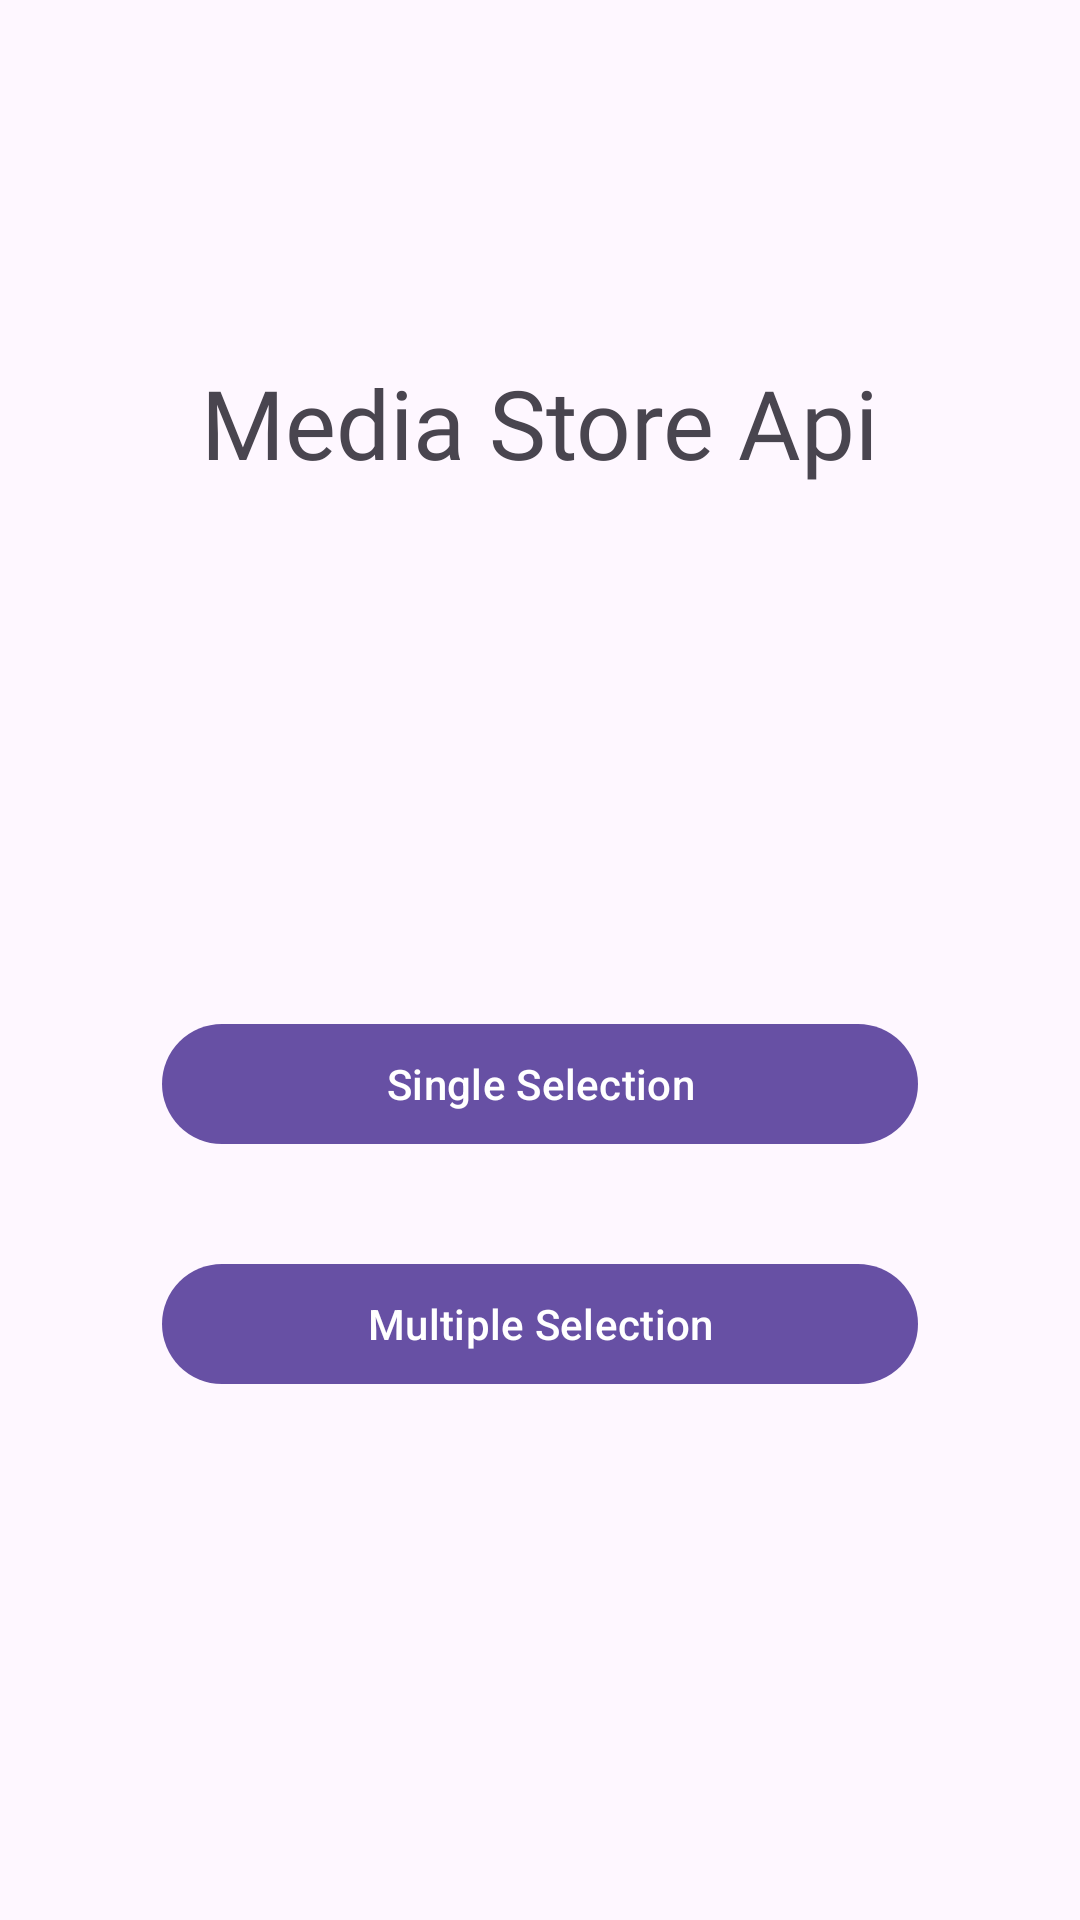

Produce the Android XML layout that renders to this screen, including the resource entries it uses.
<!-- AndroidManifest.xml: application theme Theme.MediaStoreApi -->
<!-- res/layout/fragment_splash.xml -->
<?xml version="1.0" encoding="utf-8"?>
<androidx.constraintlayout.widget.ConstraintLayout xmlns:android="http://schemas.android.com/apk/res/android"
    xmlns:app="http://schemas.android.com/apk/res-auto"
    xmlns:tools="http://schemas.android.com/tools"
    android:layout_width="match_parent"
    android:layout_height="match_parent"
    tools:context=".ui.general.ui.fragments.FragmentSplash">

    <com.google.android.material.textview.MaterialTextView
        android:id="@+id/mtv_title"
        android:layout_width="wrap_content"
        android:layout_height="wrap_content"
        android:fontFamily="@font/amarante"
        android:text="@string/media_store_api"
        android:textAppearance="@style/TextAppearance.Material3.HeadlineLarge"
        app:layout_constraintBottom_toBottomOf="parent"
        app:layout_constraintEnd_toEndOf="parent"
        app:layout_constraintStart_toStartOf="parent"
        app:layout_constraintTop_toTopOf="parent"
        app:layout_constraintVertical_bias="0.2" />

    <com.google.android.material.button.MaterialButton
        android:id="@+id/mb_single_selection"
        android:layout_width="0dp"
        android:layout_height="wrap_content"
        android:text="@string/single_selection"
        app:layout_constraintBottom_toTopOf="@+id/mb_multiple_selection"
        app:layout_constraintEnd_toEndOf="parent"
        app:layout_constraintHorizontal_bias="0.5"
        app:layout_constraintStart_toStartOf="parent"
        app:layout_constraintTop_toBottomOf="@+id/mtv_title"
        app:layout_constraintVertical_chainStyle="packed"
        app:layout_constraintWidth_percent="0.7" />

    <com.google.android.material.button.MaterialButton
        android:id="@+id/mb_multiple_selection"
        android:layout_width="0dp"
        android:layout_height="wrap_content"
        android:layout_marginTop="32dp"
        android:text="@string/multiple_selection"
        app:layout_constraintBottom_toBottomOf="parent"
        app:layout_constraintEnd_toEndOf="@+id/mb_single_selection"
        app:layout_constraintStart_toStartOf="@+id/mb_single_selection"
        app:layout_constraintTop_toBottomOf="@+id/mb_single_selection" />

</androidx.constraintlayout.widget.ConstraintLayout>
<!-- resources referenced by this layout -->
<resources>
  <string name="media_store_api">Media Store Api</string>
  <string name="multiple_selection">Multiple Selection</string>
  <string name="single_selection">Single Selection</string>
  <style name="Theme.MediaStoreApi" parent="Base.Theme.MediaStoreApi" />
  <style name="Base.Theme.MediaStoreApi" parent="Theme.Material3.DayNight.NoActionBar">
          
          
      </style>
</resources>
